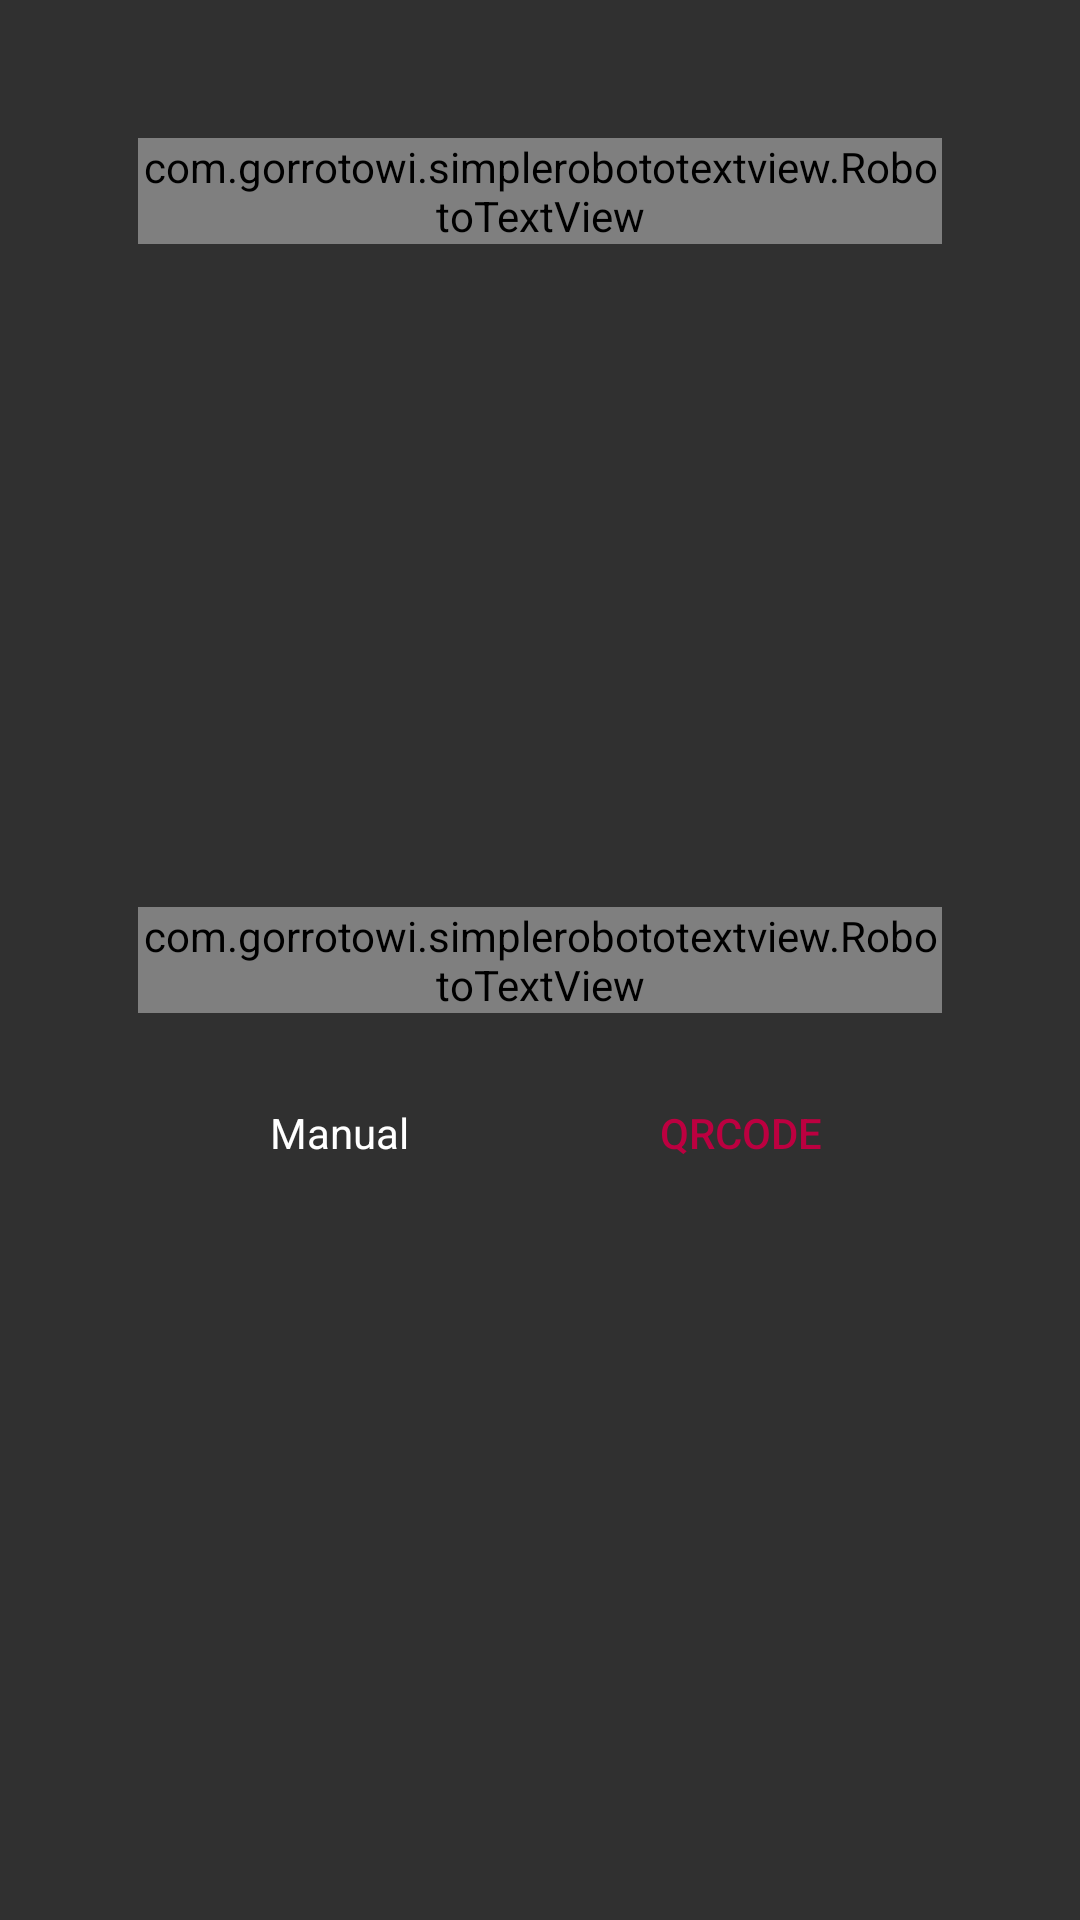

This screen was rendered from an Android layout file. Write that file and the resources it references.
<!-- AndroidManifest.xml: application theme AppTheme -->
<!-- res/layout/activity_add_credentials.xml -->
<?xml version="1.0" encoding="utf-8"?>
<RelativeLayout xmlns:android="http://schemas.android.com/apk/res/android"
    xmlns:tools="http://schemas.android.com/tools"
    android:layout_width="match_parent"
    android:layout_height="match_parent"
    android:padding="46dp"
    tools:context="com.chilangolabs.bitsopricechecker.activitys.AddCredentialsActivity">

    <com.example.simplerobototextview.RobotoTextView
        android:layout_width="wrap_content"
        android:layout_height="wrap_content"
        android:layout_centerHorizontal="true"
        android:text="Login"
        android:textSize="30sp" />

    <com.example.simplerobototextview.RobotoTextView
        android:id="@+id/txtAddCredentials"
        android:layout_width="match_parent"
        android:layout_height="wrap_content"
        android:layout_centerInParent="true"
        android:gravity="center"
        android:text="Esta aplicación no usa tu correo y contraseña de Bitso®, usa tus claves personales de API, para obtenerlas inicia sesión en tu cuenta Bitso®, dirigete a tu Perfil, API y agrega un nuevo API\n\nNecesitaras tu Clave API y tu Clave Secreto API\n\nPuedes ingresarlas manualmente o generar un codigo QR con el siguiente formato\n\npublickey:secretkey\n\nasdf234a:ije98nfd98fsd878kb"
        android:textSize="16sp" />

    <LinearLayout
        android:layout_width="match_parent"
        android:layout_height="wrap_content"
        android:layout_below="@+id/txtAddCredentials"
        android:layout_marginTop="16dp"
        android:orientation="horizontal">

        <Button
            android:id="@+id/btnAddCredentialsManualy"
            style="?attr/buttonBarStyle"
            android:layout_width="0dp"
            android:layout_height="wrap_content"
            android:layout_weight="1"
            android:text="Manual" />

        <Button
            android:id="@+id/btnAddCredentialsQr"
            style="?attr/buttonBarButtonStyle"
            android:layout_width="0dp"
            android:layout_height="wrap_content"
            android:layout_weight="1"
            android:text="QRCode" />

    </LinearLayout>

</RelativeLayout>
<!-- resources referenced by this layout -->
<resources>
  <style name="AppTheme" parent="Theme.AppCompat.NoActionBar">
          
          <item name="colorPrimary">@color/colorPrimary</item>
          <item name="colorPrimaryDark">@color/colorPrimaryDark</item>
          <item name="colorAccent">@color/colorAccent</item>
          <item name="android:windowTranslucentStatus">true</item>
          <item name="android:windowContentTransitions">true</item>
      </style>
  <color name="colorPrimary">#FF004e92</color>
  <color name="colorPrimaryDark">#FF000428</color>
  <color name="colorAccent">#bc0040</color>
</resources>
